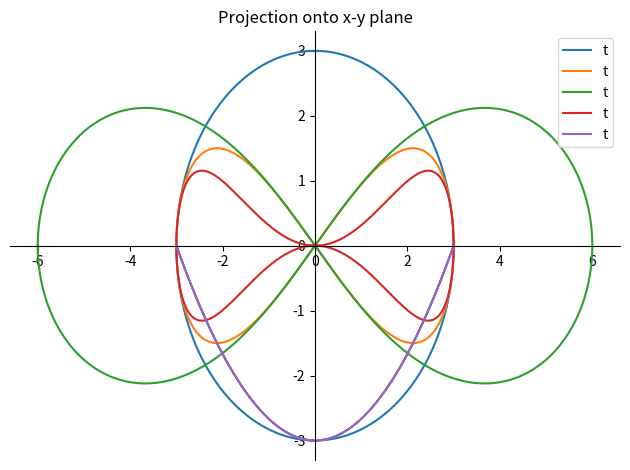
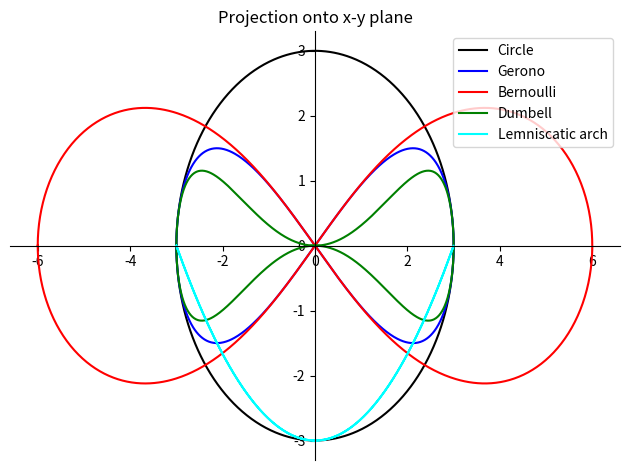
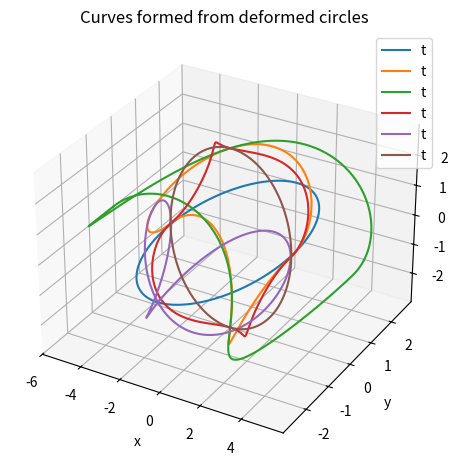
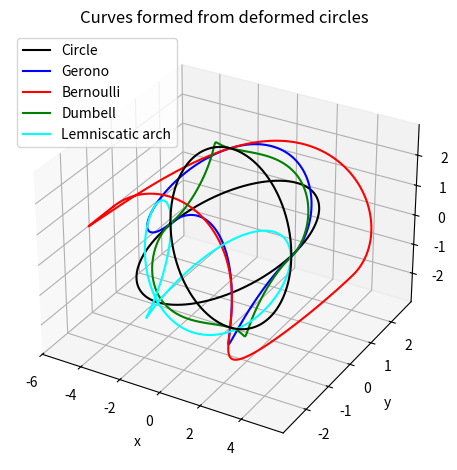
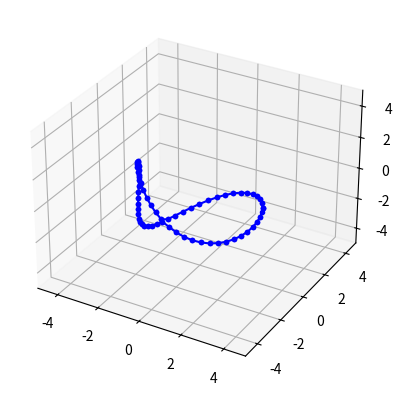

Write Python code to recreate these figures, in order.
#!/usr/bin/env python3
# -*- coding: utf-8 -*-
"""
Created on Wed Jun 28 07:35:05 2023

@author: tjards

This program takes the parametric equations for arbitrary simple closed 
curves and finds the corresponding functional rotation that "deforms" 
a circle into a 3D curve for which the 2D projection is this simple
closed curve.

The rotation is accomplished using a functional unit quaternion 
which can be shown to be a 1-parameter homeomorphism. 

The problem is indeterminate, so there are multiple solutions; we randomly
select for the purpose of plotting the resultant curves.

Points are expressed as "pure" quaternions (i.e. p=(0,x,y,z))
Rotation are expressed as "unit" quaternions (i.e. norm(q) = 1)
 
Note: Plot stuff here for exploration of various curves 
    https://www.desmos.com/calculator/65ps3jwzqn

"""

#%% import stuff
#-------------
from sympy import *
import matplotlib.pyplot as plt
import mpl_toolkits.mplot3d.axes3d as p3
import numpy as np
import random

#%% useful functions

# Hamilton product
# ----------------
def hamilton_product(q1, q2):
    w1, x1, y1, z1 = q1
    w2, x2, y2, z2 = q2
    w = w1 * w2 - x1 * x2 - y1 * y2 - z1 * z2
    x = w1 * x2 + x1 * w2 + y1 * z2 - z1 * y2
    y = w1 * y2 + y1 * w2 + z1 * x2 - x1 * z2
    z = w1 * z2 + z1 * w2 + x1 * y2 - y1 * x2
    return Matrix([w, x, y, z])

# quaternion conjugate
# --------------------
def quatjugate(q):
    w, x, y, z = q
    return Matrix([w, -x, -y, -z])

# quaternion rotation (p by q)
# ----------------------------
def quatrotate(q, p):
    
    if p.shape[0] != 4:
        print('error: express point as 4x1 quaternion')
        print('comment: for true quaternions, just appending a zero in the first row is sufficient')
    
    # rotation of point, p 
    # by quaterion, q
    rotated = hamilton_product(hamilton_product(q, p),quatjugate(q))
    return rotated


#%% parameters
# ------------
d, d2, r, R, psi, t = symbols('d d2 r R t psi')
a, b = symbols('a b', nonzero=True)             
t = symbols('t', nonzero=True)

#%% Reference: circle with radius d
# ----------------------------------
w = 0
x = d*cos(t)
y = d*sin(t)
z = 0
eqn_cir = Matrix([w,x,y,z])

#%% Inputs: Define what we're solving for (i.e. the rotation)
# -----------------------------------------------------------
u = Matrix([a,b,0,0])           # given rotation about x-axis
RHS = quatrotate(u,eqn_cir)     # this is the Right Hand Side equation

#%% Targets: various curves with known parametric equations
SOLS = list()

# 2D // lemniscate of Gerono
# -------------------
w = 0
x = d*cos(t)
y = d*sin(t)*cos(t)
z = 0 #0.5*d*sin(t)*sin(t)
eqn_8ger = Matrix([w,x,y,z])
EQNS = eqn_8ger - RHS
SOLS.append(nonlinsolve([EQNS[1], EQNS[2]], [a, b], S.Reals).simplify())

# 2D // lemniscate of Bernoulli
# -----------------------
# d is half-width: distance from crossing point to horiz extreme (tunable)
d1 = 2*d
w = 0
x = d1*cos(t)/(1+sin(t)*sin(t))
y = d1*sin(t)*cos(t)/(1+sin(t)*sin(t))
z = 0 #0.5*d*sin(t)*sin(t)
eqn_8ber = Matrix([w,x,y,z])
EQNS = eqn_8ber - RHS
SOLS.append(nonlinsolve([EQNS[1], EQNS[2]], [a, b], S.Reals).simplify())

# 2D // dumbell curve (sextic curve), bowtie
# https://mathcurve.com/courbes2d.gb/doublegouttedeau/doublegouttedeau.shtml
# -----------------------------------
d2 = d
w = 0
x = d*cos(t)
y = ((d*d)/d2)*cos(t)*cos(t)*sin(t)
z = 0 #0.5*d*sin(t)*sin(t)
eqn_8bow = Matrix([w,x,y,z])
EQNS = eqn_8bow - RHS
SOLS.append(nonlinsolve([EQNS[1], EQNS[2]], [a, b], S.Reals).simplify())

# 2D // add shift
# ------------------------
w = 0
x = d*cos(t)
y = d*sin(t)*cos(t+np.pi/2)
z = 0 #0.5*d*sin(t)*sin(t)
eqn_8boo = Matrix([w,x,y,z])
EQNS = eqn_8boo - RHS
SOLS.append(nonlinsolve([EQNS[1], EQNS[2]], [a, b], S.Reals).simplify())



#%% Pull out and ensure unit quaternion (norm = 1)
# ------------------------------------------
QUATS = list()

j         = 0 # some of the above will have multiple solutions; choose first
normalize = 0 # enforce unit quaternions?


for i in range(0,len(SOLS)):
    #j = random.randint(0, 3)
    quaternion_terms = SOLS[i].args[j].simplify()
    isunit = sqrt(quaternion_terms[0]*quaternion_terms[0]+quaternion_terms[1]*quaternion_terms[1]).simplify()
    if isunit == 1:
        print("Solution ",i," is a unit quaternion")
    else:
        print("Solution ",i," has norm ", isunit)
        quaternion_terms = Matrix([quaternion_terms[0],quaternion_terms[1]])
        if normalize == 1:
            quaternion_terms = quaternion_terms/quaternion_terms.norm()
            print("... Solution ",i," has been normized")
        else:
            print("... Solution ",i," has been not been normized")
    QUATS.append(quaternion_terms)
    
#%% Print stuff
# -------------
radius = 3 # radius of circle to use
plots = list()
eqn_cir = eqn_cir.subs(d, radius)

for i in range(0,len(QUATS)):
    QED = quatrotate(Matrix([QUATS[i][0],QUATS[i][1],0,0]),eqn_cir)  
    QED = QED.subs(d, radius)
    plots.append(QED)       

# 2D projection
plot_2D = plot_parametric(
                (eqn_cir[1], eqn_cir[2]),
                (plots[0][1], plots[0][2]),
                (plots[1][1], plots[1][2]),
                (plots[2][1], plots[2][2]),
                (plots[3][1], plots[3][2]),
                (t,-np.pi,np.pi), 
                legend = True,
                title = 'Projection onto x-y plane')           
plot_2D[0].line_color = 'black'
plot_2D[0].label = 'Circle'
plot_2D[1].line_color = 'blue'
plot_2D[1].label = 'Gerono'
plot_2D[2].line_color = 'red'
plot_2D[2].label = 'Bernoulli'
plot_2D[3].line_color = 'green'
plot_2D[3].label = 'Dumbell'
plot_2D[4].line_color = 'cyan'
plot_2D[4].label = 'Lemniscatic arch'
plot_2D.show()

#3D plot   
from sympy.plotting import plot3d_parametric_line   
plot_3D = plot3d_parametric_line(
                (eqn_cir[1], eqn_cir[2], eqn_cir[1]*0.01, (t,-np.pi,np.pi)),
                (plots[0][1], plots[0][2], plots[0][3], (t,-np.pi,np.pi)),
                (plots[1][1], plots[1][2], plots[1][3],(t,-np.pi,np.pi)),
                (plots[2][1], plots[2][2], plots[2][3],(t,-np.pi,np.pi)),
                (plots[3][1], plots[3][2], plots[3][3],(t,-np.pi,np.pi)),
                (eqn_cir[1], eqn_cir[1]*0.01, eqn_cir[2], (t,-np.pi,np.pi)),
                title = 'Curves formed from deformed circles',
                legend = True)           
plot_3D[0].line_color = 'black'
plot_3D[5].line_color = 'black'
plot_3D[0].label = 'Circle'
plot_3D[5].label = ''
plot_3D[1].line_color = 'blue'
plot_3D[1].label = 'Gerono'
plot_3D[2].line_color = 'red'
plot_3D[2].label = 'Bernoulli'
plot_3D[3].line_color = 'green'
plot_3D[3].label = 'Dumbell'
plot_3D[4].line_color = 'cyan'
plot_3D[4].label = 'Lemniscatic arch'
plot_3D.show()

#%% Animate one curve
# -------------------
pick = 3 # which curve to pick from the list?

#plot the 3-d trajectory
ax = plt.figure().add_subplot(projection='3d')
ax.set_xlim3d([-5, 5])
ax.set_ylim3d([-5, 5])
ax.set_zlim3d([-5, 5])

# initial state (cartesian)
x = np.array([0,radius,0,0])
for i in np.arange(0,2*np.pi,0.1):
    quaternion_terms = QUATS[pick]
    x_prev = x
    eqn_cir_ = eqn_cir.subs({d:radius, t:i})
    quaternion_terms_ = quaternion_terms.subs({d:radius, t:i})
    pos = quatrotate(np.array([quaternion_terms_[0],quaternion_terms_[1],0,0]),eqn_cir_)
    x = pos
    plt.pause(0.001)
    ax.plot([x_prev[1],x[1]],[x_prev[2], x[2]],[x_prev[3], x[3]],'-b.')
    
#ax.title('Curve')
plt.show()






        
        
        
